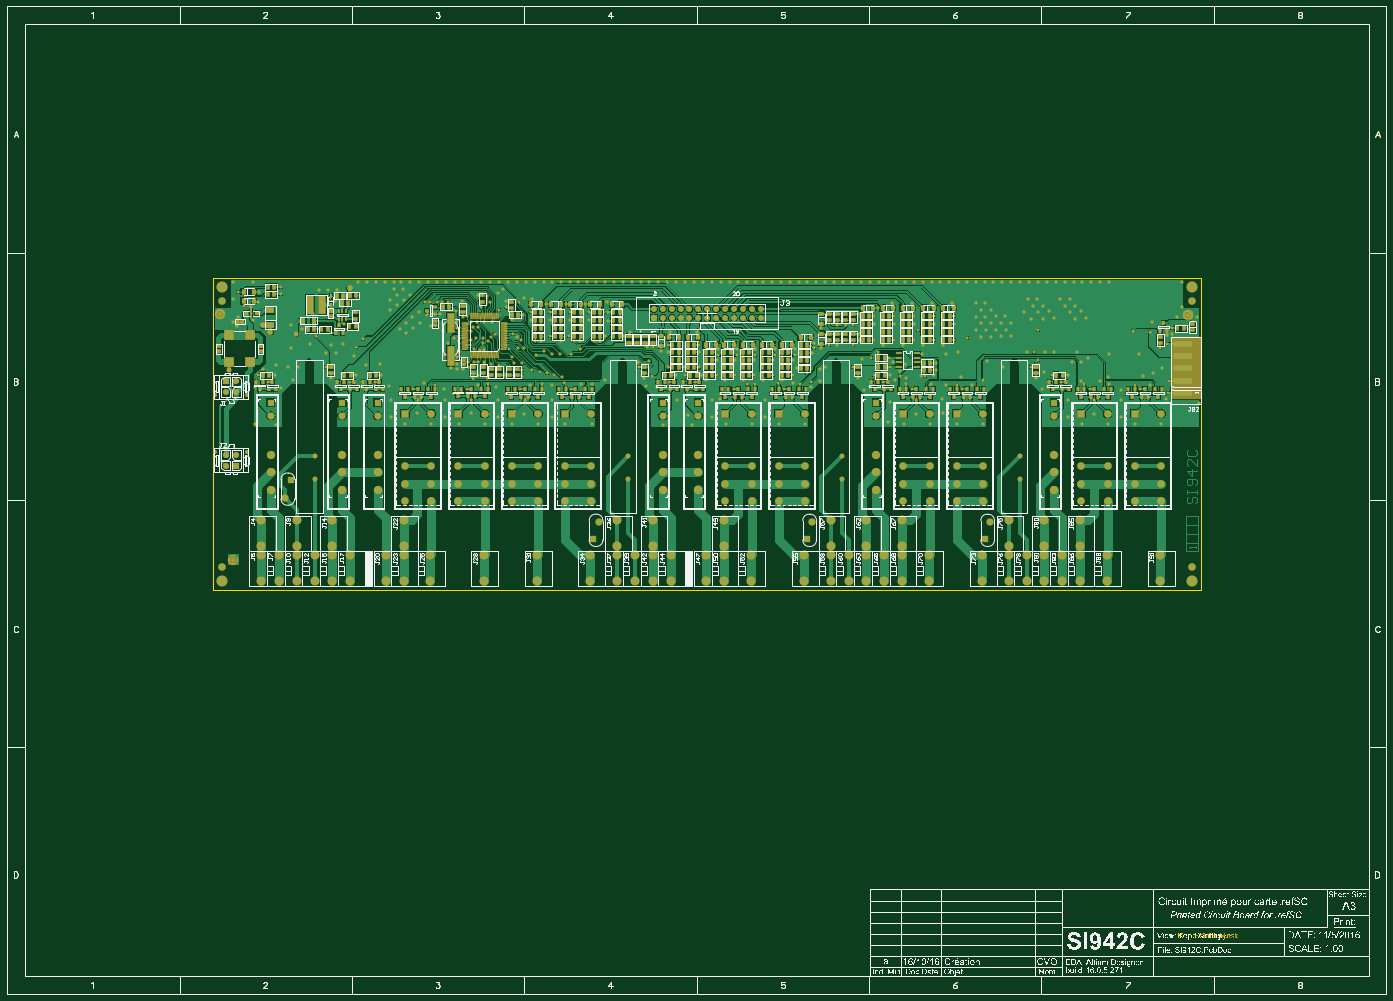
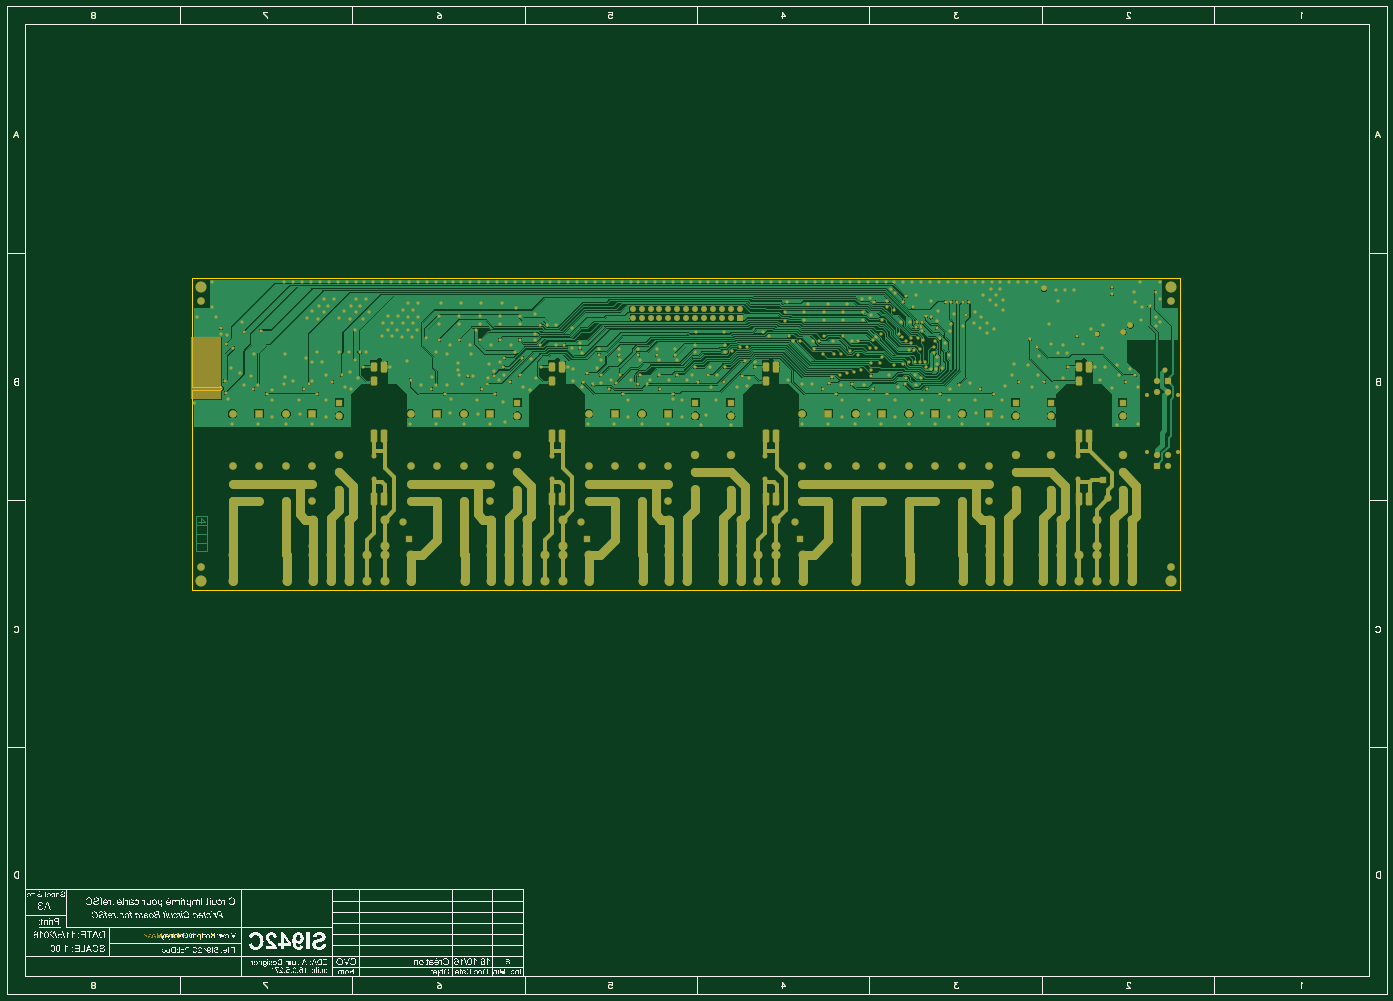
Circuit board: 9 layer files. Board 393.7 x 281.9 mm.
- bottom_copper: SI942C.GBL (654524 bytes)
- bottom_silk: SI942C.GBO (546197 bytes)
- paste: SI942C.GBP (547821 bytes)
- bottom_mask: SI942C.GBS (588165 bytes)
- outline: SI942C.GKO (542917 bytes)
- top_copper: SI942C.GTL (731652 bytes)
- top_silk: SI942C.GTO (619875 bytes)
- paste: SI942C.GTP (547993 bytes)
- top_mask: SI942C.GTS (582164 bytes)

=== bottom_copper: SI942C.GBL (654524 bytes, source omitted) ===
=== bottom_silk: SI942C.GBO (546197 bytes, source omitted) ===
=== paste: SI942C.GBP (547821 bytes, source omitted) ===
=== bottom_mask: SI942C.GBS (588165 bytes, source omitted) ===
=== outline: SI942C.GKO (542917 bytes, source omitted) ===
=== top_copper: SI942C.GTL (731652 bytes, source omitted) ===
=== top_silk: SI942C.GTO (619875 bytes, source omitted) ===
=== paste: SI942C.GTP (547993 bytes, source omitted) ===
=== top_mask: SI942C.GTS (582164 bytes, source omitted) ===
